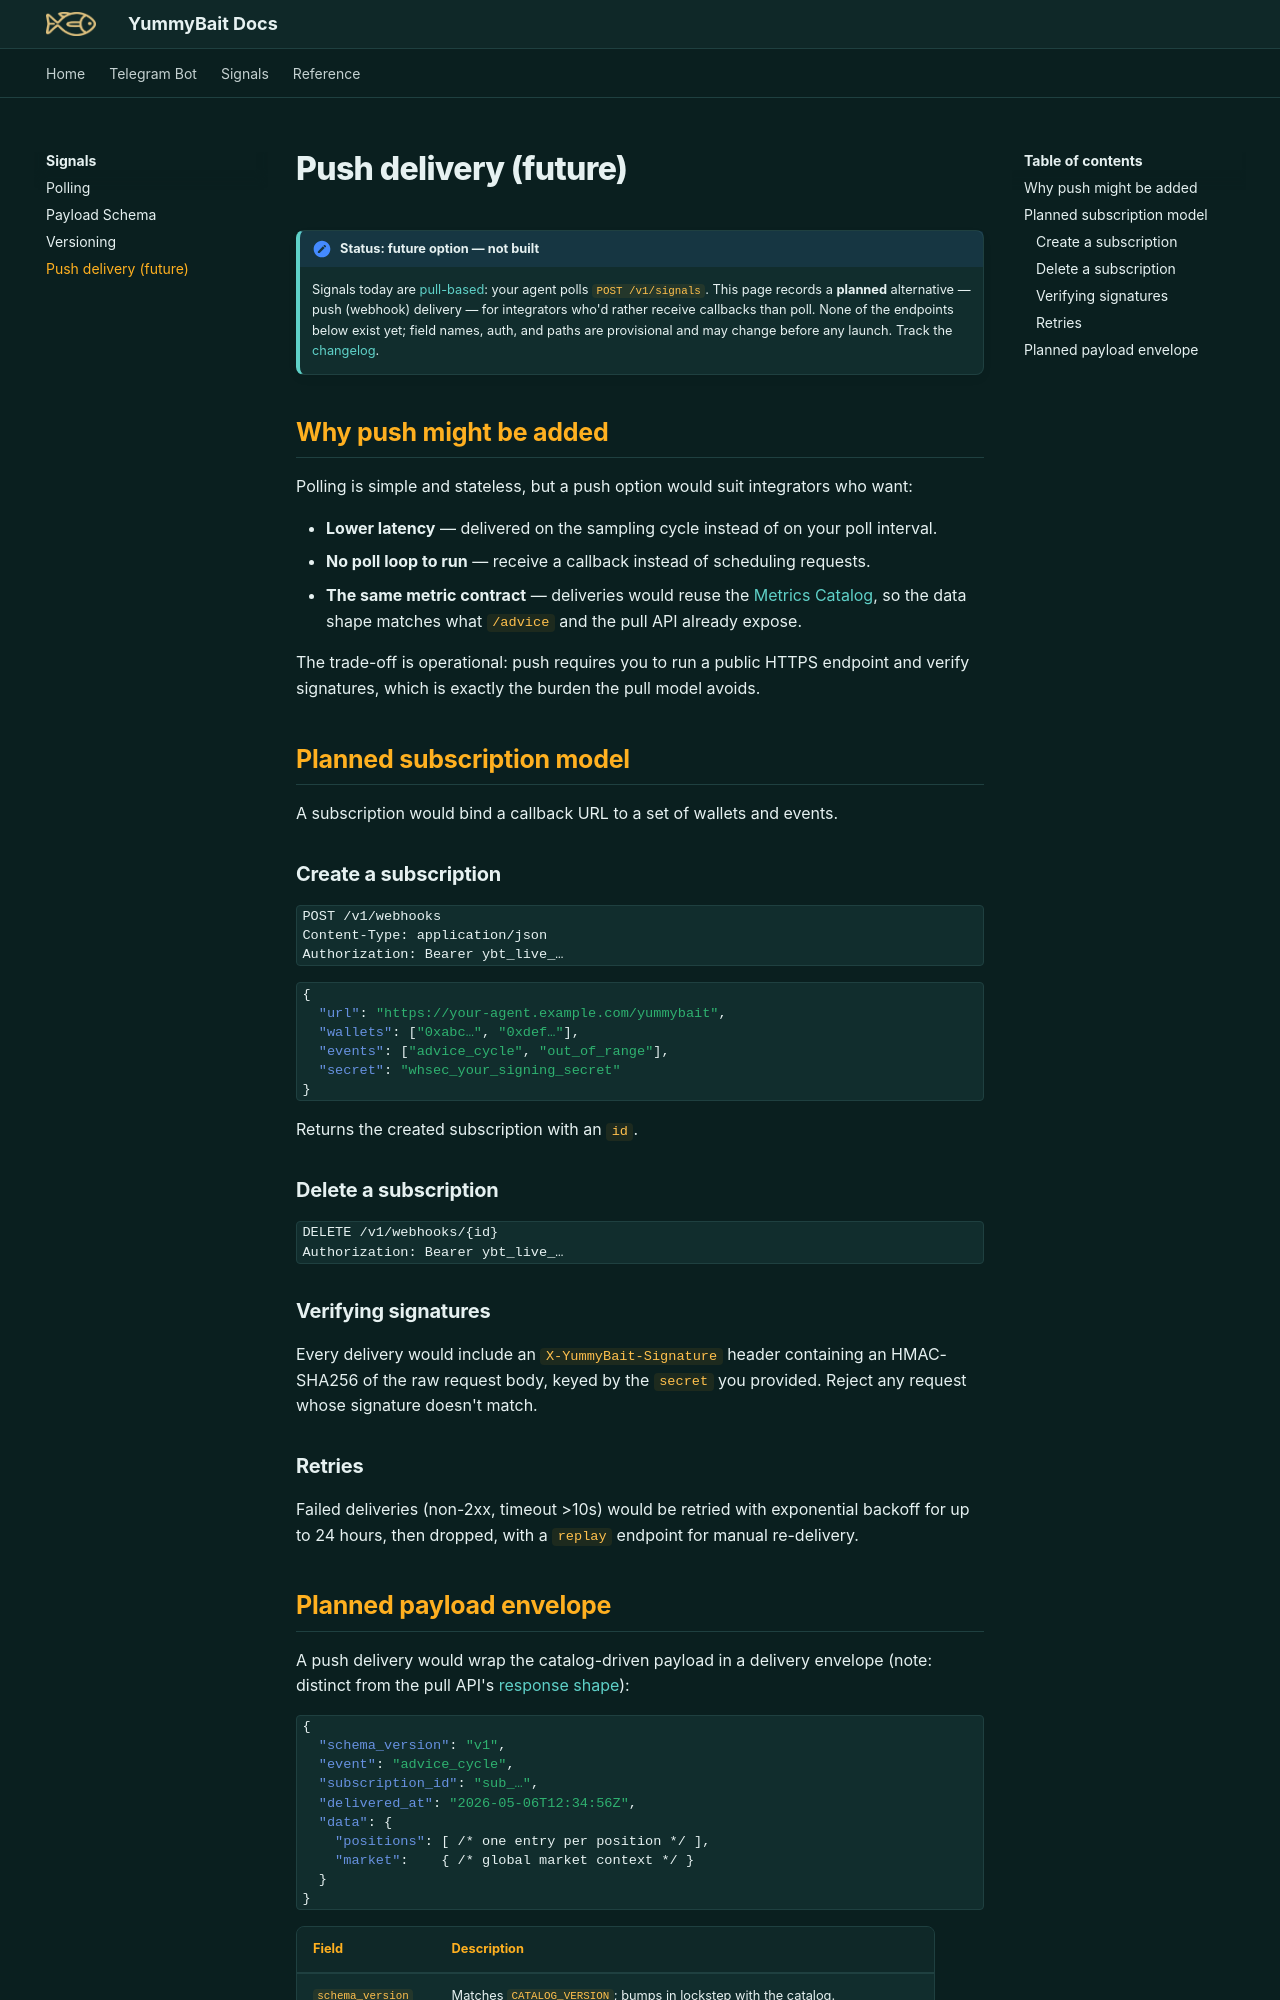

repository: Yummybait-fin/yummybait-docs · page: signals/webhooks/index.html · generator: mkdocs

# Push delivery (future)

!!! note "Status: future option — not built"

    Signals today are [pull-based](index.md): your agent polls
    `POST /v1/signals`. This page records a **planned** alternative —
    push (webhook) delivery — for integrators who'd rather receive
    callbacks than poll. None of the endpoints below exist yet; field
    names, auth, and paths are provisional and may change before any
    launch. Track the [changelog](../reference/changelog.md).

## Why push might be added

Polling is simple and stateless, but a push option would suit
integrators who want:

- **Lower latency** — delivered on the sampling cycle instead of on your
  poll interval.
- **No poll loop to run** — receive a callback instead of scheduling
  requests.
- **The same metric contract** — deliveries would reuse the
  [Metrics Catalog](../reference/metrics-catalog.md), so the data shape
  matches what `/advice` and the pull API already expose.

The trade-off is operational: push requires you to run a public HTTPS
endpoint and verify signatures, which is exactly the burden the
pull model avoids.

## Planned subscription model

A subscription would bind a callback URL to a set of wallets and events.

### Create a subscription

```http
POST /v1/webhooks
Content-Type: application/json
Authorization: Bearer ybt_live_…
```

```json
{
  "url": "https://your-agent.example.com/yummybait",
  "wallets": ["0xabc…", "0xdef…"],
  "events": ["advice_cycle", "out_of_range"],
  "secret": "whsec_your_signing_secret"
}
```

Returns the created subscription with an `id`.

### Delete a subscription

```http
DELETE /v1/webhooks/{id}
Authorization: Bearer ybt_live_…
```

### Verifying signatures

Every delivery would include an `X-YummyBait-Signature` header
containing an HMAC-SHA256 of the raw request body, keyed by the `secret`
you provided. Reject any request whose signature doesn't match.

### Retries

Failed deliveries (non-2xx, timeout >10s) would be retried with
exponential backoff for up to 24 hours, then dropped, with a `replay`
endpoint for manual re-delivery.
